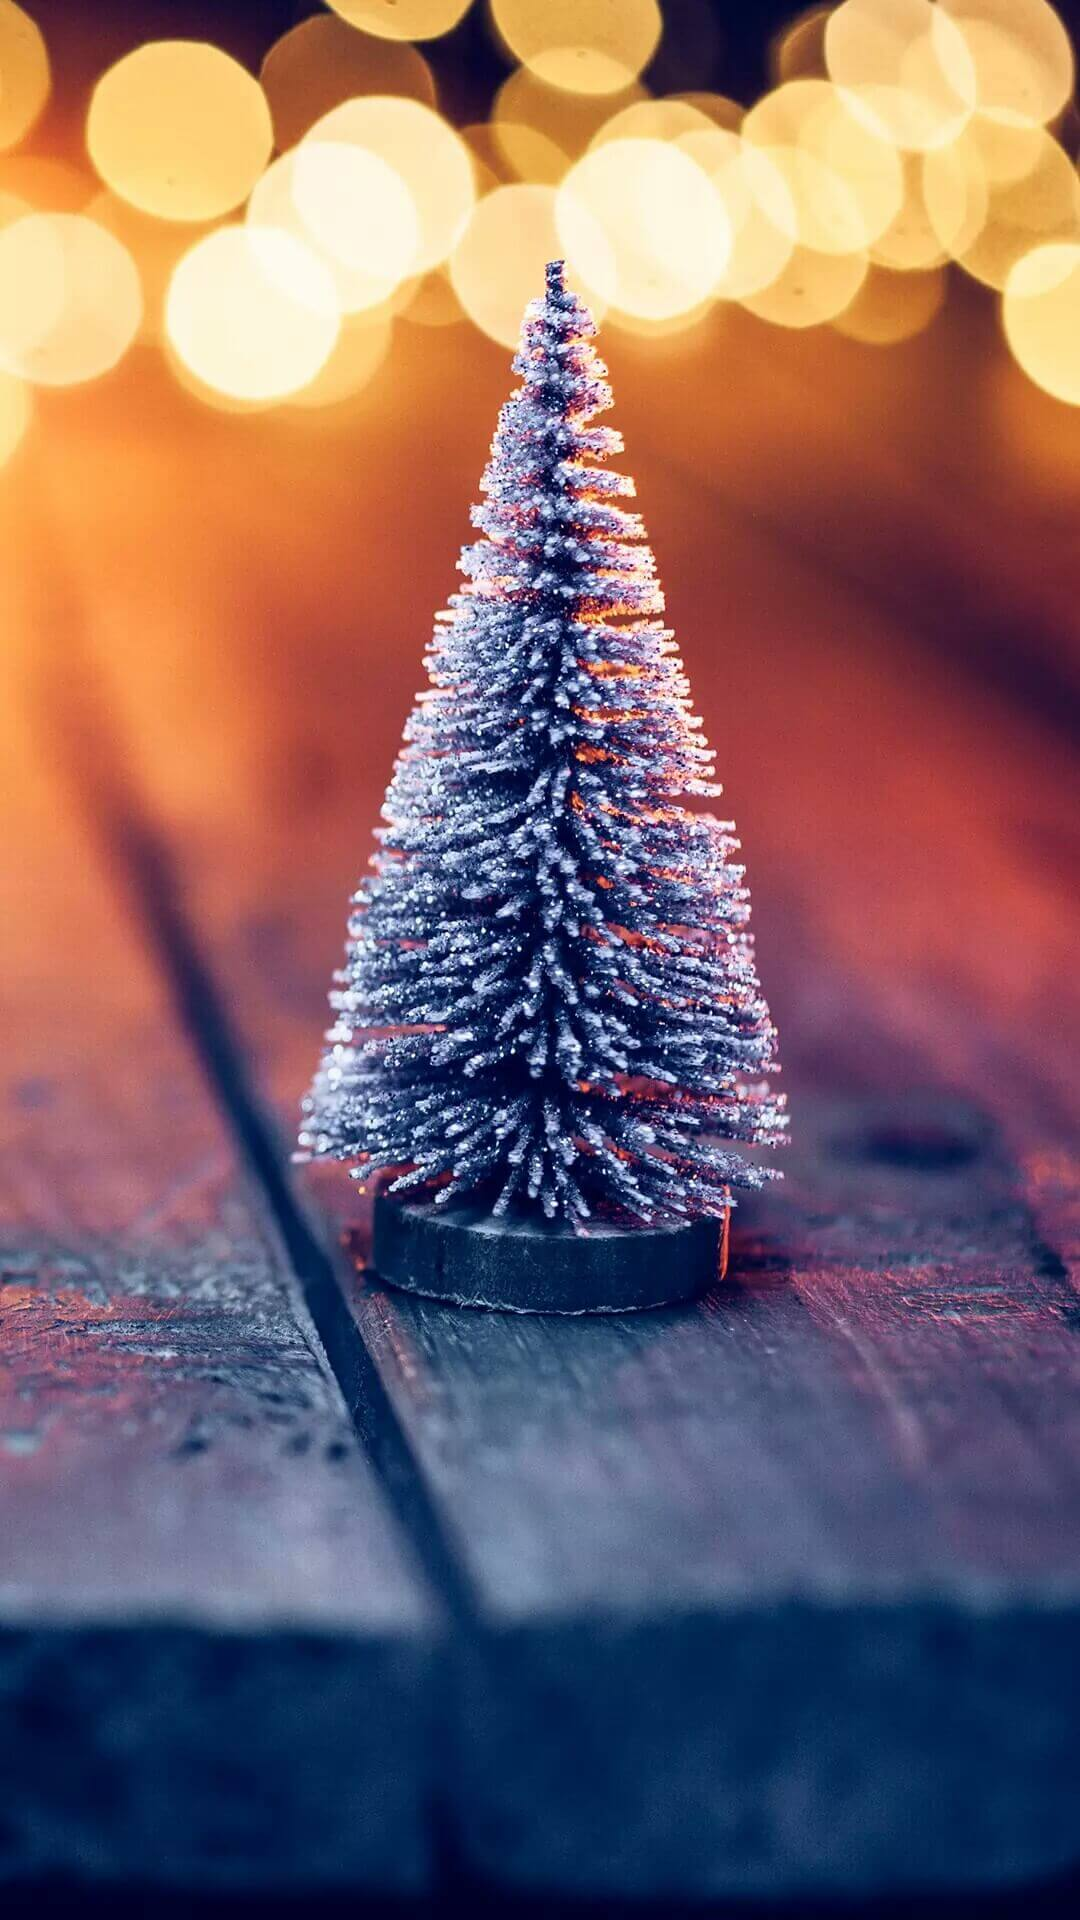

Here is an Android app screen rendered from its layout file. Give the layout XML and the strings, colors and styles it references.
<!-- AndroidManifest.xml: application theme AppTheme -->
<!-- res/layout/activity_splash.xml -->
<?xml version="1.0" encoding="utf-8"?>
<android.support.constraint.ConstraintLayout xmlns:android="http://schemas.android.com/apk/res/android"
    android:layout_width="match_parent"
    android:layout_height="match_parent">

    <ImageView
        android:id="@+id/image_splash"
        android:layout_width="match_parent"
        android:layout_height="match_parent"
        android:adjustViewBounds="true"
        android:scaleType="fitXY"
        android:src="@drawable/bg_splash" />
</android.support.constraint.ConstraintLayout>
<!-- resources referenced by this layout -->
<resources>
  <!-- drawable bg_splash: jpg bitmap (drawable-xxhdpi, 166603 bytes) -->
  <style name="AppTheme" parent="Theme.AppCompat.Light.NoActionBar">
          
          <item name="colorPrimary">@color/colorPrimary</item>
          <item name="colorPrimaryDark">@color/colorPrimaryDark</item>
          <item name="colorAccent">@color/colorAccent</item>
          <item name="android:windowBackground">@color/window_background</item>
      </style>
  <color name="colorPrimary">#50cdd4</color>
  <color name="colorPrimaryDark">#B85671</color>
  <color name="colorAccent">#333333</color>
  <color name="window_background">#F3F4F6</color>
</resources>
